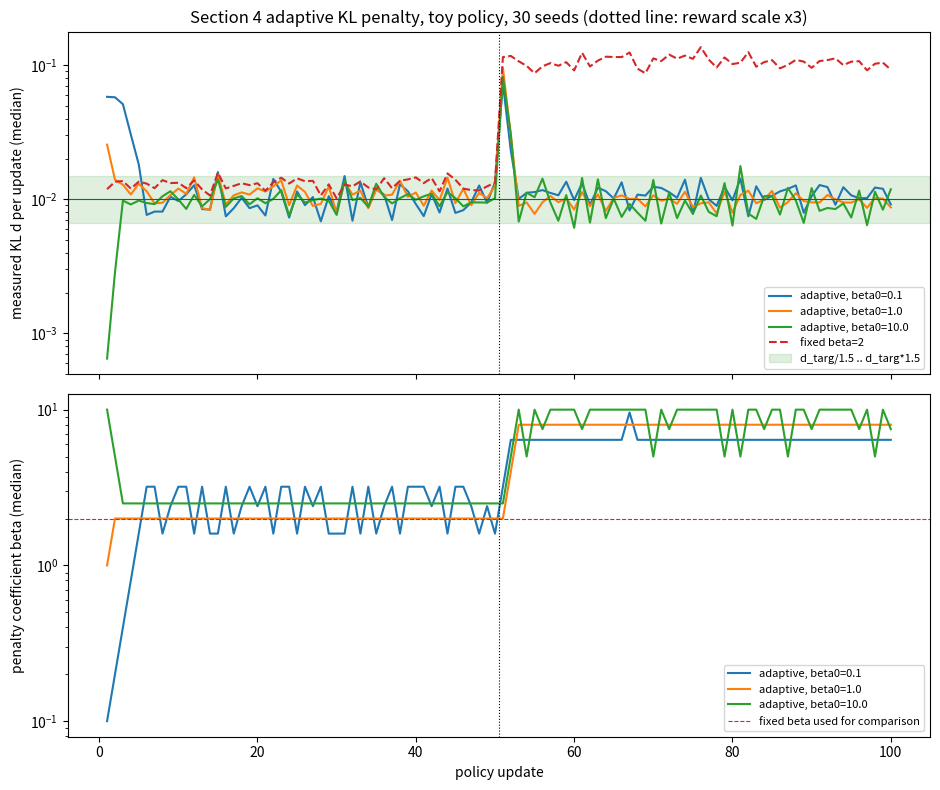

Reproduce this figure in Python.
"""Adaptive KL penalty coefficient (PPO paper Section 4, Eq. 8): does beta track d_targ?

Toy softmax policy on a 5-armed bandit. Every update starts from the same (uniform) policy, so the only thing
that changes between updates is beta and the sampling noise. Half-way through, the reward scale changes by
`--jump` (the paper motivates adaptive beta because problem characteristics change during learning).
"""
import argparse
from pathlib import Path

import matplotlib

matplotlib.use("Agg")
import matplotlib.pyplot as plt
import numpy as np

MEANS = np.linspace(0.0, 1.0, 5)
ARMS = len(MEANS)


def softmax(z):
    e = np.exp(z - z.max())
    return e / e.sum()


def run(seed, beta0, adaptive, d_targ, iters, epochs, batch, lr, noise, jump):
    rng = np.random.default_rng(seed)
    pi_old = softmax(np.zeros(ARMS))
    beta = beta0
    d_hist, beta_hist = [], []
    for it in range(iters):
        scale = jump if it >= iters // 2 else 1.0
        actions = rng.choice(ARMS, size=batch, p=pi_old)
        rewards = scale * rng.normal(MEANS[actions], noise)
        adv = rewards - rewards.mean()
        th = np.zeros(ARMS)
        for _ in range(epochs):  # maximise E[r A] - beta * KL(pi_old || pi_theta)
            pi = softmax(th)
            r = pi[actions] / pi_old[actions]
            w = r * adv / batch
            grad = np.bincount(actions, weights=w, minlength=ARMS) - pi * w.sum() - beta * (pi - pi_old)
            th = th + lr * grad
        pi_new = softmax(th)
        d = float(np.sum(pi_old * np.log(pi_old / pi_new)))
        d_hist.append(d)
        beta_hist.append(beta)
        if adaptive:
            if d < d_targ / 1.5:  # the constants 1.5 and 2 are the paper's heuristic choices
                beta /= 2
            elif d > d_targ * 1.5:
                beta *= 2
    return np.array(d_hist), np.array(beta_hist)


def phase_stats(D, B, lo, hi, d_targ, start, stop):
    d, b = D[:, start:stop], B[:, start:stop]
    return (
        np.median(d),
        np.mean((d >= lo) & (d <= hi)),
        np.mean(d > 2 * d_targ),
        np.mean(d < d_targ / 2),
        np.median(b),
    )


def main():
    p = argparse.ArgumentParser(description=__doc__, formatter_class=argparse.RawDescriptionHelpFormatter)
    p.add_argument("--d-targ", type=float, default=0.01)
    p.add_argument("--iters", type=int, default=100)
    p.add_argument("--epochs", type=int, default=50)
    p.add_argument("--batch", type=int, default=64)
    p.add_argument("--lr", type=float, default=0.1)
    p.add_argument("--noise", type=float, default=0.5)
    p.add_argument("--jump", type=float, default=3.0, help="reward scale after the half-way point")
    p.add_argument("--seeds", type=int, default=30)
    p.add_argument("--warmup", type=int, default=15, help="updates ignored at the start of each phase")
    p.add_argument("--out", default="output/adaptive_kl_penalty.png")
    a = p.parse_args()

    lo, hi = a.d_targ / 1.5, a.d_targ * 1.5
    half = a.iters // 2
    phases = {"phase 1 (scale 1)": (a.warmup, half), f"phase 2 (scale {a.jump:g})": (half + a.warmup, a.iters)}
    common = (a.d_targ, a.iters, a.epochs, a.batch, a.lr, a.noise, a.jump)

    configs = [(f"adaptive, beta0={b0}", b0, True) for b0 in (0.1, 1.0, 10.0)]
    results = {}
    for name, b0, adaptive in configs:
        runs = [run(s, b0, adaptive, *common) for s in range(a.seeds)]
        results[name] = (np.array([r[0] for r in runs]), np.array([r[1] for r in runs]))
    # Fixed beta: the value the adaptive rule settled on in phase 1, then frozen.
    beta_fixed = float(np.median(results["adaptive, beta0=1.0"][1][:, a.warmup:half]))
    runs = [run(s, beta_fixed, False, *common) for s in range(a.seeds)]
    fixed_name = f"fixed beta={beta_fixed:.3g}"
    results[fixed_name] = (np.array([r[0] for r in runs]), np.array([r[1] for r in runs]))

    print(f"d_targ={a.d_targ}, accepted band=[{lo:.4f}, {a.d_targ * 1.5:.4f}], {a.seeds} seeds, {a.iters} updates, reward scale x{a.jump:g} at update {half}")
    print(f"statistics skip the first {a.warmup} updates of each phase\n")
    print(f"{'setting':<24}{'phase':<20}{'median d':>9}{'in band':>9}{'d>2*targ':>9}{'d<targ/2':>9}{'median beta':>12}")
    for name, (D, B) in results.items():
        for ph, (s, e) in phases.items():
            md, inb, hi2, lo2, mb = phase_stats(D, B, lo, hi, a.d_targ, s, e)
            print(f"{name:<24}{ph:<20}{md:>9.4f}{inb:>9.2f}{hi2:>9.2f}{lo2:>9.2f}{mb:>12.3f}")

    x = np.arange(1, a.iters + 1)
    print("\nUpdates after the jump until d first falls inside the band (median over seeds; 0 = already inside):")
    for name, (D, _) in results.items():
        inside = (D[:, half:] >= lo) & (D[:, half:] <= hi)
        first = [int(np.argmax(row)) for row in inside if row.any()]
        label = f"{np.median(first):.0f}" if len(first) > a.seeds // 2 else "never"
        print(f"  {name:<24}{label:>6}  ({len(first)}/{a.seeds} seeds got inside)")
    fig, axes = plt.subplots(2, 1, figsize=(9.5, 8), sharex=True)
    for name, (D, B) in results.items():
        style = "--" if name.startswith("fixed") else "-"
        axes[0].plot(x, np.median(D, axis=0), style, label=name)
        if not name.startswith("fixed"):
            axes[1].plot(x, np.median(B, axis=0), label=name)
    axes[0].axhspan(lo, hi, color="green", alpha=0.12, label="d_targ/1.5 .. d_targ*1.5")
    axes[0].axhline(a.d_targ, color="green", lw=0.8)
    axes[1].axhline(beta_fixed, color="tab:red", ls="--", lw=0.8, label="fixed beta used for comparison")
    for ax in axes:
        ax.axvline(half + 0.5, color="black", lw=0.8, ls=":")
        ax.set_yscale("log")
    axes[0].set_ylabel("measured KL d per update (median)")
    axes[0].set_title(f"Section 4 adaptive KL penalty, toy policy, {a.seeds} seeds (dotted line: reward scale x{a.jump:g})")
    axes[0].legend(fontsize=8)
    axes[1].set_ylabel("penalty coefficient beta (median)")
    axes[1].set_xlabel("policy update")
    axes[1].legend(fontsize=8)
    fig.tight_layout()

    out = Path(a.out)
    out.parent.mkdir(parents=True, exist_ok=True)
    fig.savefig(out, dpi=150)
    print(f"Saved {out}")


if __name__ == "__main__":
    main()
